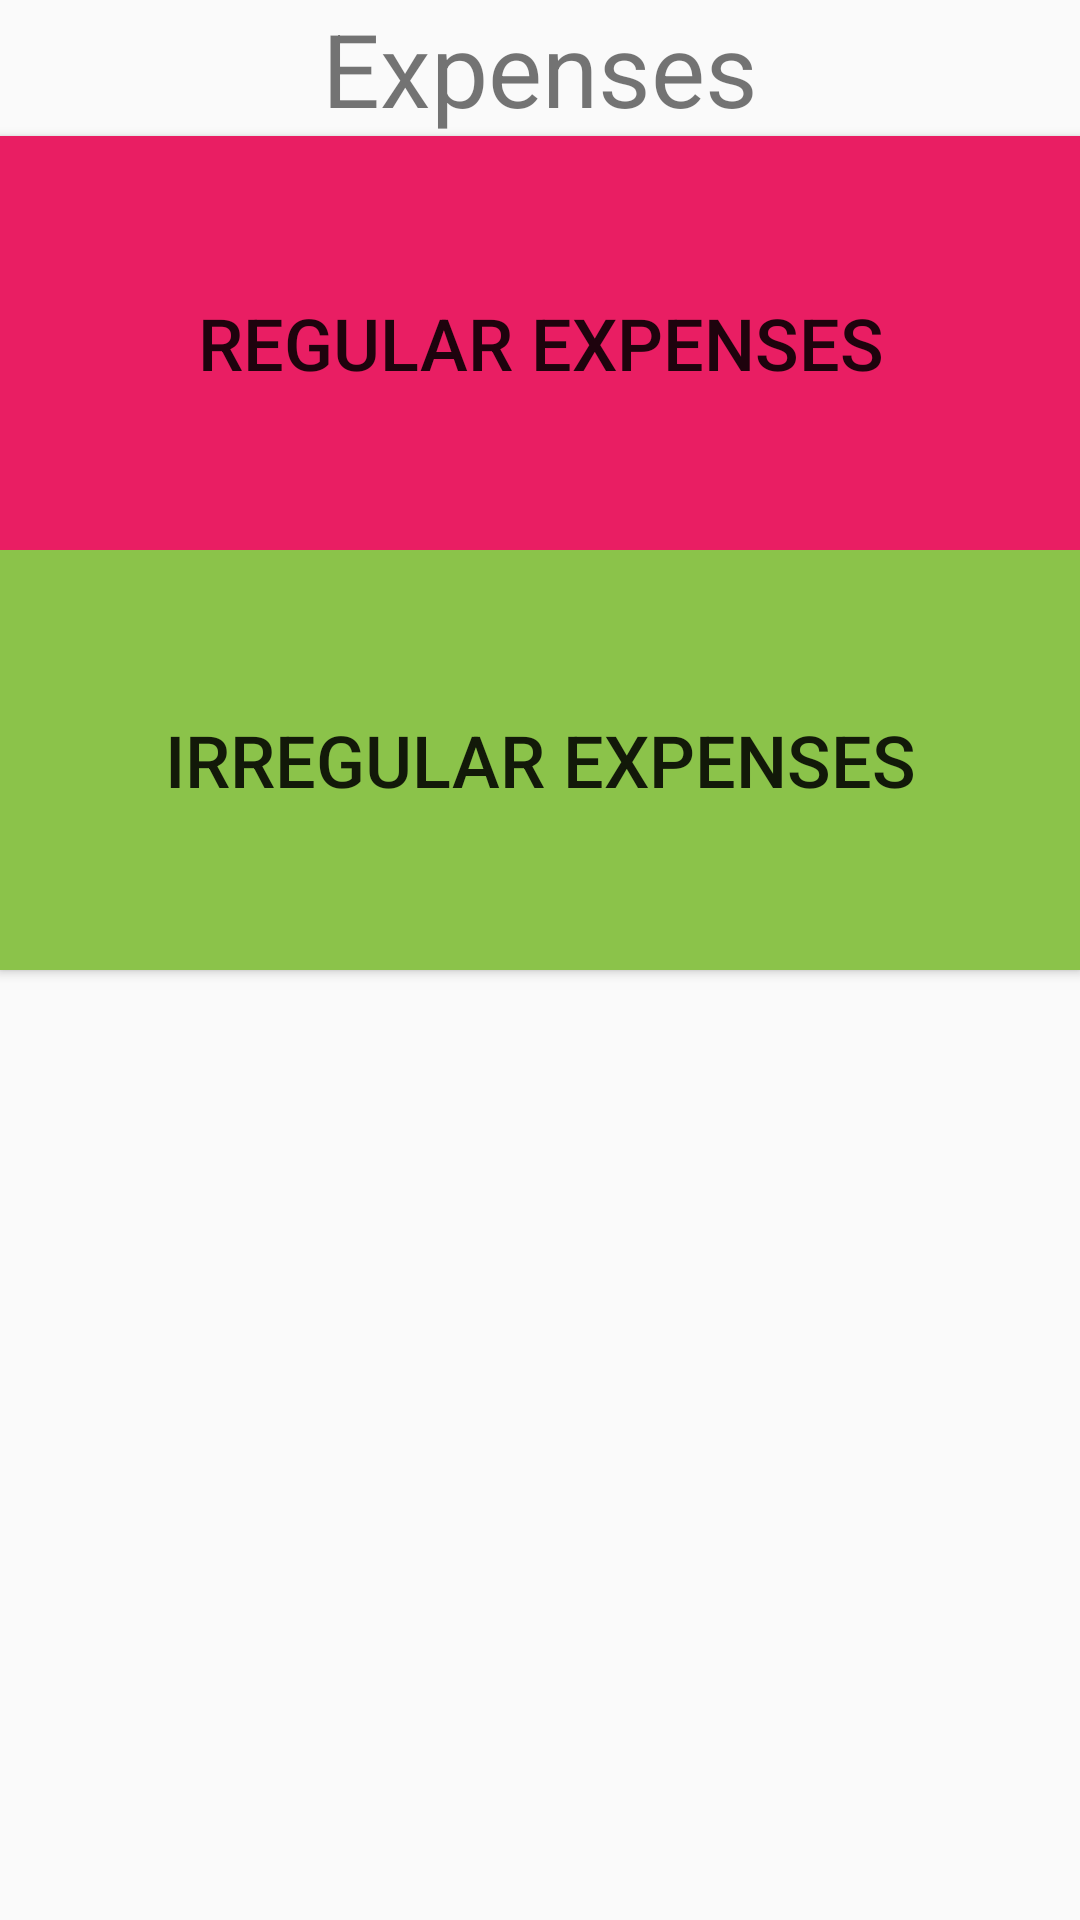

Android layout source for this screen:
<!-- AndroidManifest.xml: application theme Theme.MonthlyExpenseTracker -->
<!-- res/layout/activity_add_expenses.xml -->
<?xml version="1.0" encoding="utf-8"?>
<LinearLayout
xmlns:android="http://schemas.android.com/apk/res/android"
xmlns:app="http://schemas.android.com/apk/res-auto"
xmlns:tools="http://schemas.android.com/tools"
android:layout_width="match_parent"
android:layout_height="match_parent"
android:orientation="vertical"
tools:context=".add_expenses">

    <TextView
        android:id="@+id/textview"
        android:layout_width="match_parent"
        android:layout_height="wrap_content"
        android:lineSpacingExtra="34sp"
        android:text="Expenses"
        android:textAlignment="center"
        android:textSize="34sp" />

    <Button
        android:id="@+id/regExpenses"
        android:layout_width="match_parent"
        android:layout_height="138dp"
        android:background="#E91E63"
        android:text="Regular Expenses"
        android:textSize="24sp" />

    <Button
        android:id="@+id/irregExpenses"
        android:layout_width="match_parent"
        android:layout_height="140dp"
        android:background="#8BC34A"
        android:text="Irregular expenses"
        android:textSize="24sp" />

</LinearLayout>
<!-- resources referenced by this layout -->
<resources>
  <style name="Theme.MonthlyExpenseTracker" parent="Theme.AppCompat.Light.DarkActionBar">
          
          <item name="colorPrimary">@color/purple_500</item>
          <item name="colorPrimaryDark">@color/purple_700</item>
          <item name="colorAccent">@color/teal_200</item>
          
      </style>
  <!-- not gathered from this repository: default colours our renderer supplied (Android Studio template values) -->
  <color name="purple_500">#FF6200EE</color>
  <color name="purple_700">#FF3700B3</color>
  <color name="teal_200">#FF03DAC5</color>
</resources>
